Run: headless pygame with SDL's dummy video driver; simulated clock (each Clock.tick advances the game by its frame time, no real sleeping); random seed 0; keys injected as events and as key.get_pressed() state; no mouse input.
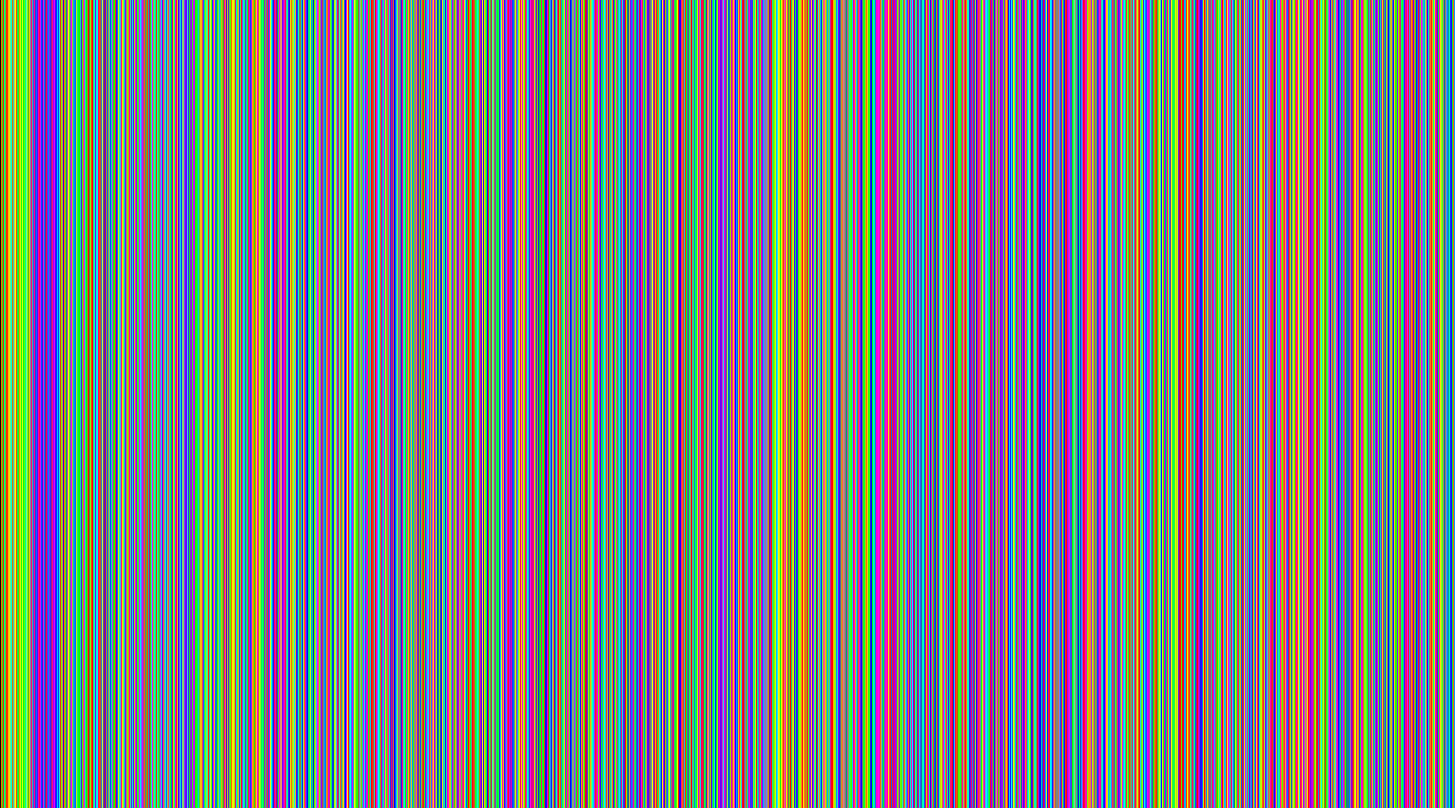
Frame 1 of 4 · flips 1–60 · no input
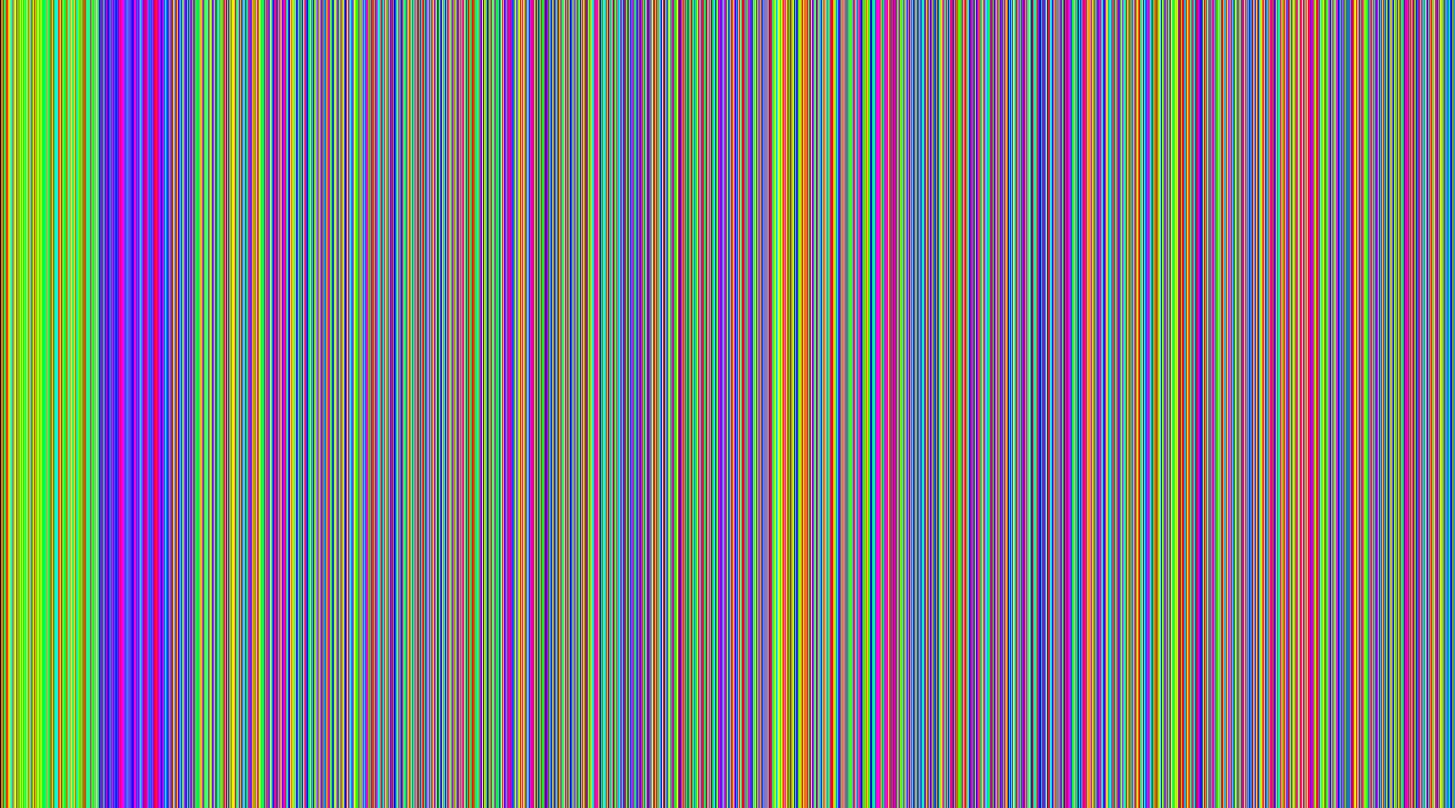
Frame 2 of 4 · flips 61–180 · tapped SPACE, RETURN · held RIGHT (→), D
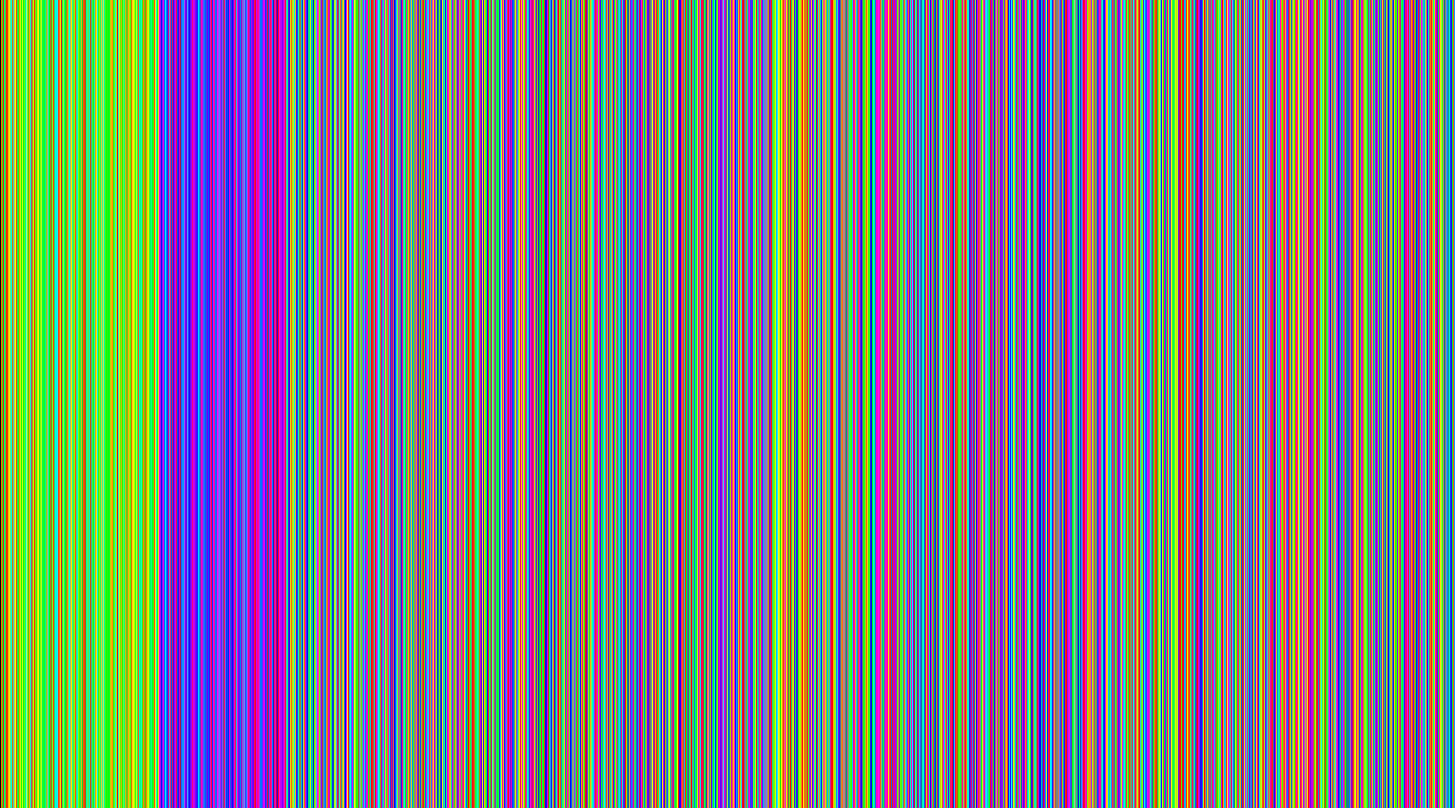
Frame 3 of 4 · flips 181–300 · held DOWN (↓), S
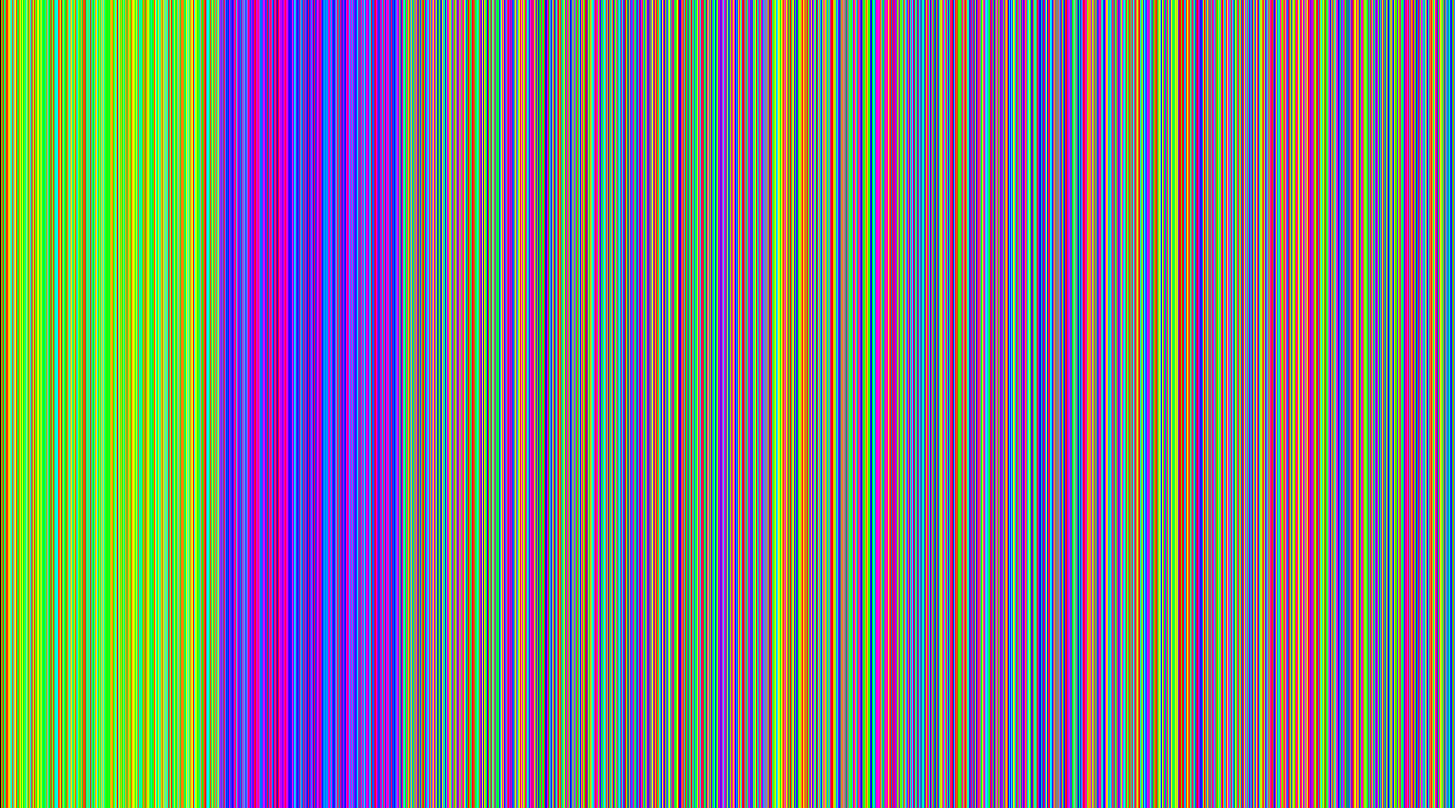
Frame 4 of 4 · flips 301–420 · held LEFT (←), A, UP (↑), W

The pygame program that drew these frames:

from random import shuffle
import pygame
import sys

WINDOW_WIDTH, WINDOW_HEIGHT = 1530, 850  
WINDOW = pygame.display.set_mode((WINDOW_WIDTH, WINDOW_HEIGHT))
CLOCK = pygame.time.Clock()

int_list = list(range(0, 1530))
shuffle(int_list)


def get_color(num):

    colors = [(255, num, 0), (255 - (num - 255), 255, 0), (0, 255, num - 510), (0, 255 - (num - 765), 255), (num - 1020, 0, 255), (255, 0, 255 - (num - 1275))]
    return colors[num // 255]


def render_list(arr):

  for index, item in enumerate(arr):

    rect = pygame.Rect(index + 1, 0, 1, WINDOW_HEIGHT)
    pygame.draw.rect(WINDOW, get_color(item), rect)

  pygame.display.update()


def check_events():

  for event in pygame.event.get():

    if event.type == pygame.KEYDOWN:
      if event.key == pygame.K_ESCAPE:
        sys.exit()

    elif event.type == pygame.QUIT:
      sys.exit()


def quick_sort(group, left=0, right=-1):

  if right < 0:
    right = len(group) - 1

  if left >= right:
    return

  pivot = group[right]
  lessThan = left - 1

  for num in range(left, right):

    check_events()

    if group[num] < pivot:

      lessThan += 1
      group[lessThan], group[num] = group[num], group[lessThan]

    render_list(int_list)

  group[right], group[lessThan + 1] = group[lessThan + 1], group[right]

  pivot =  lessThan + 1

  quick_sort(group, left, pivot - 1)
  quick_sort(group, pivot + 1, right)


def bubble_sort(group):

  while True:

    for index, num in enumerate(group):

      check_events()

      if index != len(group) - 1 and num > group[index + 1]:
        group[index], group[index + 1] = group[index + 1], group[index]

      render_list(group)


def insertion_sort(group):

  for index, num in enumerate(group):

    render_list(group)
    check_events()

    try:
      if index != len(group) - 1 and num < group[index - 1]:
        group[index], group[index - 1] = group[index - 1], group[index]

        sub_comparisons = 2
        compare = True

        while compare:

          render_list(group)
          check_events()

          try:
            if index != len(group) - 1 and num < group[index - sub_comparisons]:
              group[index - (sub_comparisons - 1)], group[index - sub_comparisons] = group[index - sub_comparisons], group[index - (sub_comparisons - 1)]
              sub_comparisons += 1
              
            else:
              compare = False

          except IndexError:
            compare = False
    
    except IndexError:
      pass


def selection_sort(group):

  for unsorted_index, x in enumerate(group):

    min_index = unsorted_index

    for index, item in enumerate(group):

      render_list(group)
      check_events()

      if item < group[min_index] and index >= unsorted_index:
        min_index = index

    group[unsorted_index], group[min_index] = group[min_index], group[unsorted_index]
    print(group, "\n")


render_list(int_list)
quick_sort(int_list)
